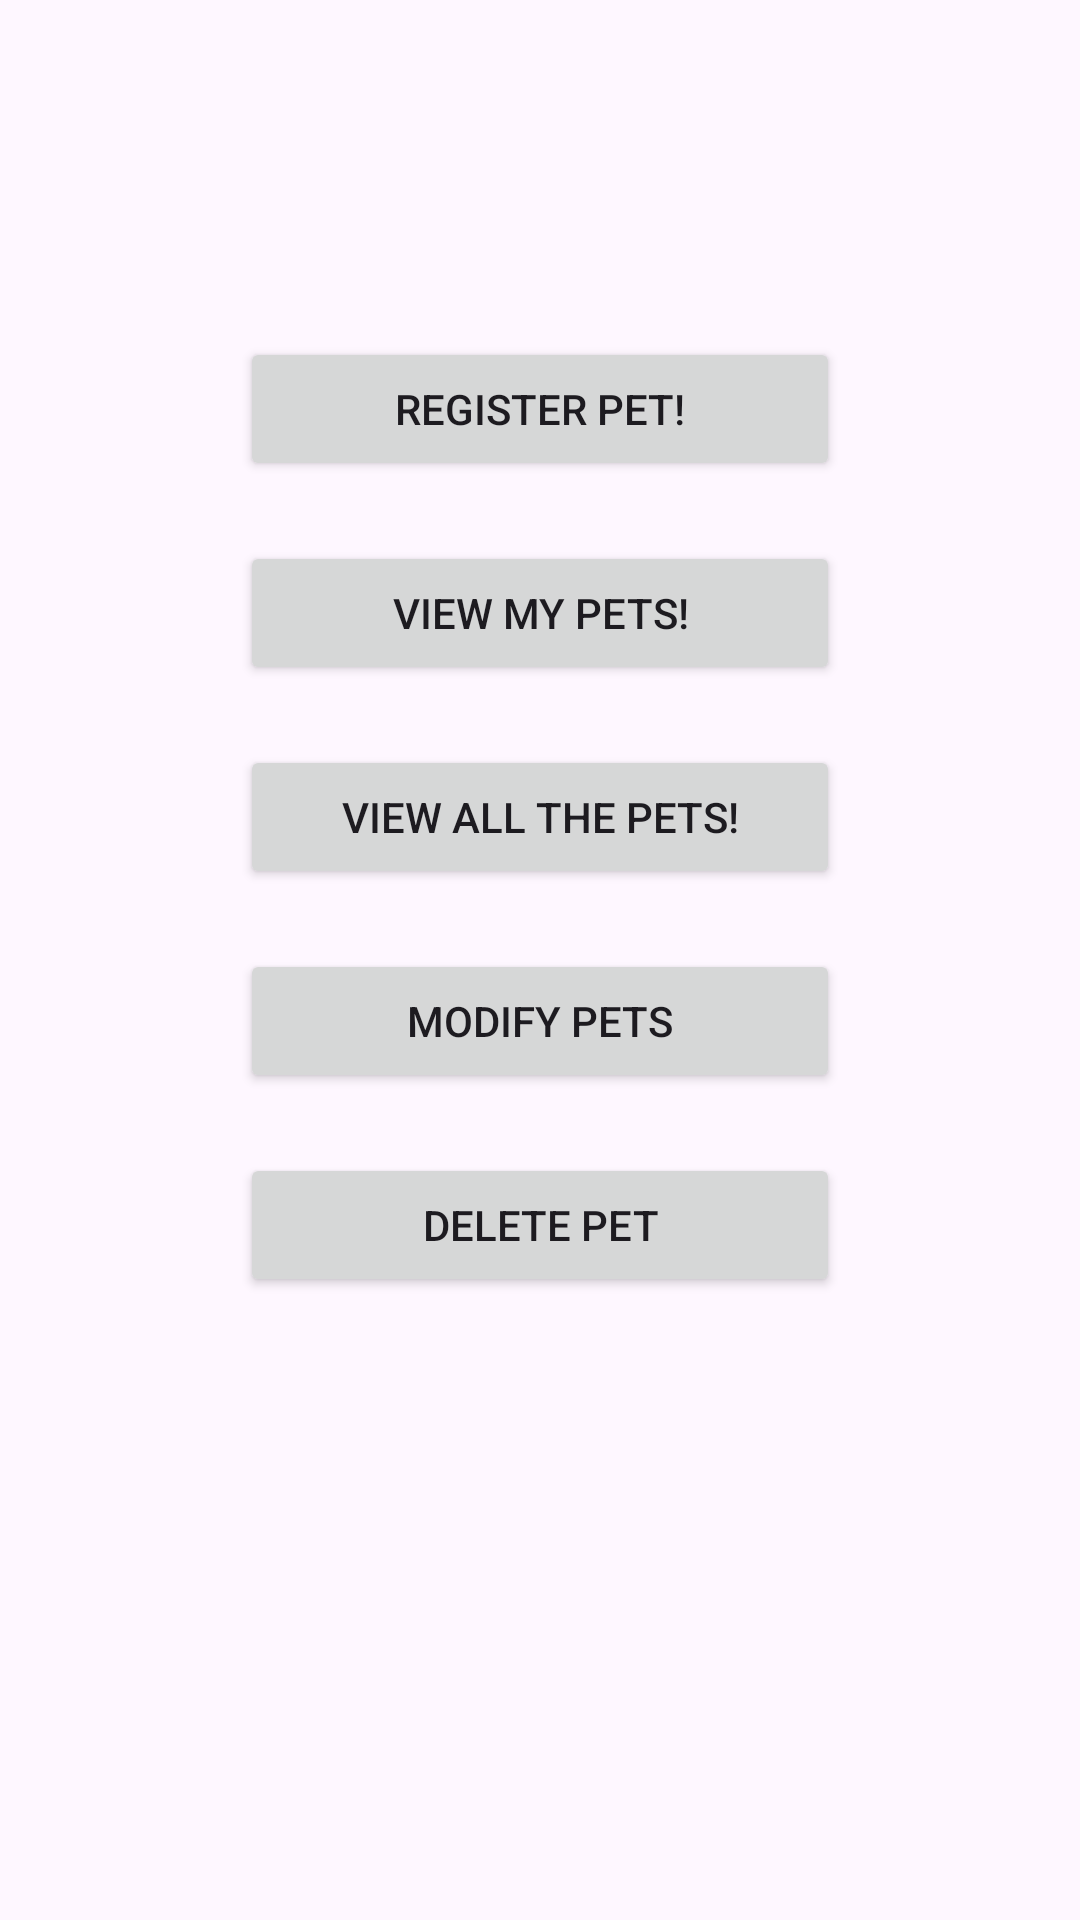

Here is an Android app screen rendered from its layout file. Give the layout XML and the strings, colors and styles it references.
<!-- AndroidManifest.xml: application theme Theme.HappyPaws -->
<!-- res/layout/activity_pet_section.xml -->
<?xml version="1.0" encoding="utf-8"?>
<LinearLayout xmlns:android="http://schemas.android.com/apk/res/android"
    xmlns:app="http://schemas.android.com/apk/res-auto"
    xmlns:tools="http://schemas.android.com/tools"
    android:layout_width="match_parent"
    android:layout_height="match_parent"
    android:orientation="vertical"
    tools:context=".PetSection">

    <TextView
        android:id="@+id/titleUsrP"
        android:layout_width="wrap_content"
        android:layout_height="wrap_content"
        android:layout_gravity="center"
        android:layout_marginTop="60dp"
        android:layout_marginBottom="20dp"
        android:textSize="24sp"
        android:textStyle="bold" />

    <ScrollView
        android:layout_width="match_parent"
        android:layout_height="wrap_content">

        <LinearLayout
            android:id="@+id/main"
            android:layout_width="match_parent"
            android:layout_height="wrap_content"
            android:orientation="vertical">

            <Button
                android:id="@+id/register_pet"
                android:layout_width="200dp"
                android:layout_height="wrap_content"
                android:layout_gravity="center"
                android:layout_marginBottom="20dp"
                android:onClick="sendActivityRegister"
                android:padding="12dp"
                android:text="@string/register" />


            <Button
                android:id="@+id/viewPets"
                android:layout_width="200dp"
                android:layout_height="wrap_content"
                android:layout_gravity="center"
                android:layout_marginBottom="20dp"
                android:onClick="viewPets"
                android:padding="12dp"
                android:text="@string/viewPets" />

            <Button
                android:id="@+id/viewAllPets"
                android:layout_width="200dp"
                android:layout_height="wrap_content"
                android:layout_gravity="center"
                android:layout_marginBottom="20dp"
                android:onClick="viewAllPets"
                android:padding="12dp"
                android:text="@string/viewAllPets" />

            <Button
                android:id="@+id/modify_pet"
                android:layout_width="200dp"
                android:layout_height="wrap_content"
                android:layout_gravity="center"
                android:layout_marginBottom="20dp"
                android:onClick="sendActivityModify"
                android:padding="12dp"
                android:text="@string/modifyPet" />

            <Button
                android:id="@+id/delete_pet"
                android:layout_width="200dp"
                android:layout_height="wrap_content"
                android:layout_gravity="center"
                android:layout_marginBottom="20dp"
                android:onClick="deletePet"
                android:padding="12dp"
                android:text="@string/deletePet" />

        </LinearLayout>
    </ScrollView>



</LinearLayout>
<!-- resources referenced by this layout -->
<resources>
  <string name="deletePet">Delete Pet</string>
  <string name="modifyPet">Modify pets</string>
  <string name="register">Register pet!</string>
  <string name="viewAllPets">View all the pets!</string>
  <string name="viewPets">View my pets!</string>
  <style name="Theme.HappyPaws" parent="Base.Theme.HappyPaws" />
  <style name="Base.Theme.HappyPaws" parent="Theme.Material3.DayNight.NoActionBar">
  
      </style>
</resources>
